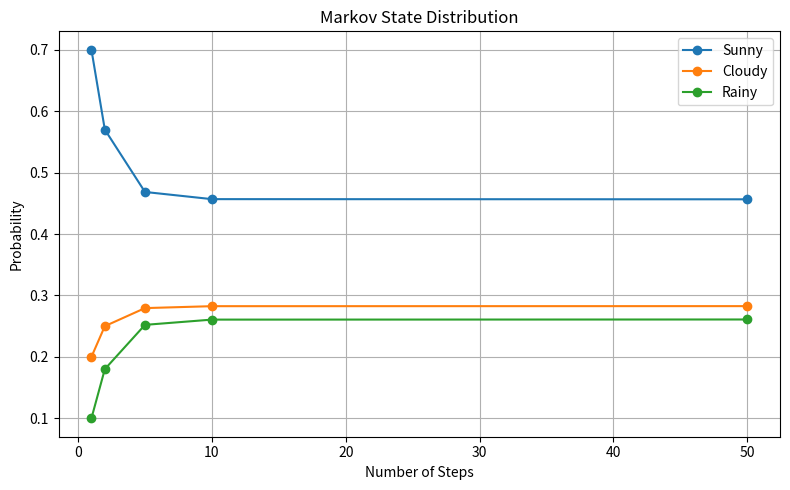

This chart was generated by the following Python code: (Note: this script raises an exception after producing the figure.)
import numpy as np
import matplotlib.pyplot as plt
P = np.array([
    [0.7, 0.2, 0.1],
    [0.3, 0.4, 0.3],
    [0.2, 0.3, 0.5]
])
def state_distribution(p0, P, n_steps):
    p = p0.copy()
    for _ in range(n_steps):
        p = p @ P
    return p
p0 = np.array([1.0, 0.0, 0.0])
steps = [1, 2, 5, 10, 50]
distributions = []
for n in steps:
    p = state_distribution(p0, P, n)
    distributions.append(p)
    print(f"t = {n}", p)
    print("Sum =", p.sum())
    print()
distributions = np.array(distributions)
plt.figure(figsize=(8, 5))
plt.plot(steps, distributions[:, 0], marker="o", label="Sunny")
plt.plot(steps, distributions[:, 1], marker="o", label="Cloudy")
plt.plot(steps, distributions[:, 2], marker="o", label="Rainy")
plt.title("Markov State Distribution")
plt.xlabel("Number of Steps")
plt.ylabel("Probability")
plt.grid(True)
plt.legend()
plt.tight_layout()
plt.savefig("./figures/markov_distribution.png", dpi=300, bbox_inches="tight")
plt.close()
